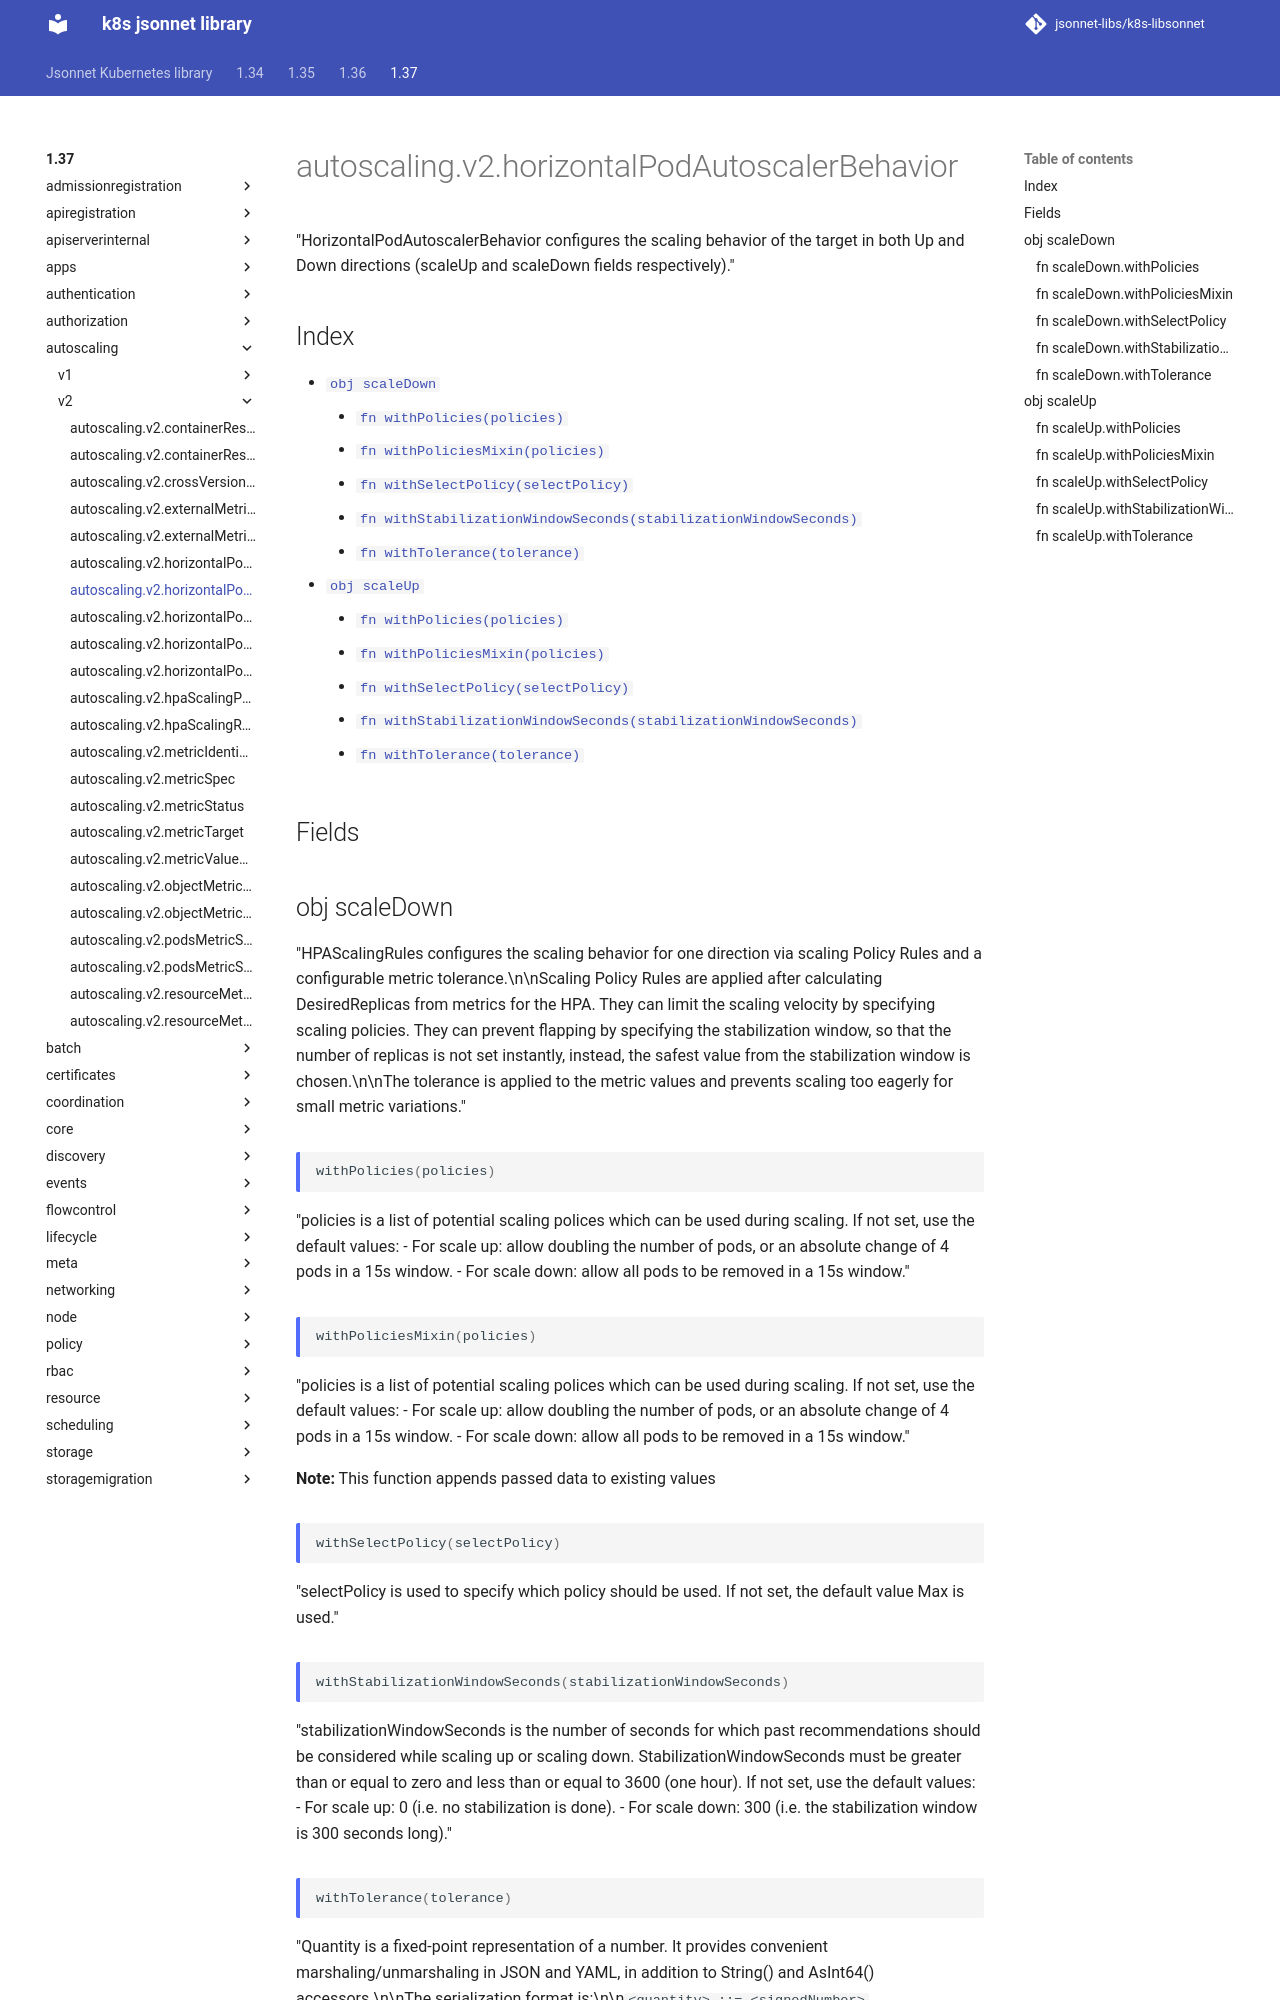

repository: jsonnet-libs/k8s-libsonnet · page: 1.37/autoscaling/v2/horizontalPodAutoscalerBehavior/index.html · generator: mkdocs

---
permalink: /1.37/autoscaling/v2/horizontalPodAutoscalerBehavior/
---

# autoscaling.v2.horizontalPodAutoscalerBehavior

"HorizontalPodAutoscalerBehavior configures the scaling behavior of the target in both Up and Down directions (scaleUp and scaleDown fields respectively)."

## Index

* [`obj scaleDown`](#obj-scaledown)
  * [`fn withPolicies(policies)`](#fn-scaledownwithpolicies)
  * [`fn withPoliciesMixin(policies)`](#fn-scaledownwithpoliciesmixin)
  * [`fn withSelectPolicy(selectPolicy)`](#fn-scaledownwithselectpolicy)
  * [`fn withStabilizationWindowSeconds(stabilizationWindowSeconds)`](#fn-scaledownwithstabilizationwindowseconds)
  * [`fn withTolerance(tolerance)`](#fn-scaledownwithtolerance)
* [`obj scaleUp`](#obj-scaleup)
  * [`fn withPolicies(policies)`](#fn-scaleupwithpolicies)
  * [`fn withPoliciesMixin(policies)`](#fn-scaleupwithpoliciesmixin)
  * [`fn withSelectPolicy(selectPolicy)`](#fn-scaleupwithselectpolicy)
  * [`fn withStabilizationWindowSeconds(stabilizationWindowSeconds)`](#fn-scaleupwithstabilizationwindowseconds)
  * [`fn withTolerance(tolerance)`](#fn-scaleupwithtolerance)

## Fields

## obj scaleDown

"HPAScalingRules configures the scaling behavior for one direction via scaling Policy Rules and a configurable metric tolerance.\n\nScaling Policy Rules are applied after calculating DesiredReplicas from metrics for the HPA. They can limit the scaling velocity by specifying scaling policies. They can prevent flapping by specifying the stabilization window, so that the number of replicas is not set instantly, instead, the safest value from the stabilization window is chosen.\n\nThe tolerance is applied to the metric values and prevents scaling too eagerly for small metric variations."

### fn scaleDown.withPolicies

```ts
withPolicies(policies)
```

"policies is a list of potential scaling polices which can be used during scaling. If not set, use the default values: - For scale up: allow doubling the number of pods, or an absolute change of 4 pods in a 15s window. - For scale down: allow all pods to be removed in a 15s window."

### fn scaleDown.withPoliciesMixin

```ts
withPoliciesMixin(policies)
```

"policies is a list of potential scaling polices which can be used during scaling. If not set, use the default values: - For scale up: allow doubling the number of pods, or an absolute change of 4 pods in a 15s window. - For scale down: allow all pods to be removed in a 15s window."

**Note:** This function appends passed data to existing values

### fn scaleDown.withSelectPolicy

```ts
withSelectPolicy(selectPolicy)
```

"selectPolicy is used to specify which policy should be used. If not set, the default value Max is used."

### fn scaleDown.withStabilizationWindowSeconds

```ts
withStabilizationWindowSeconds(stabilizationWindowSeconds)
```

"stabilizationWindowSeconds is the number of seconds for which past recommendations should be considered while scaling up or scaling down. StabilizationWindowSeconds must be greater than or equal to zero and less than or equal to 3600 (one hour). If not set, use the default values: - For scale up: 0 (i.e. no stabilization is done). - For scale down: 300 (i.e. the stabilization window is 300 seconds long)."
